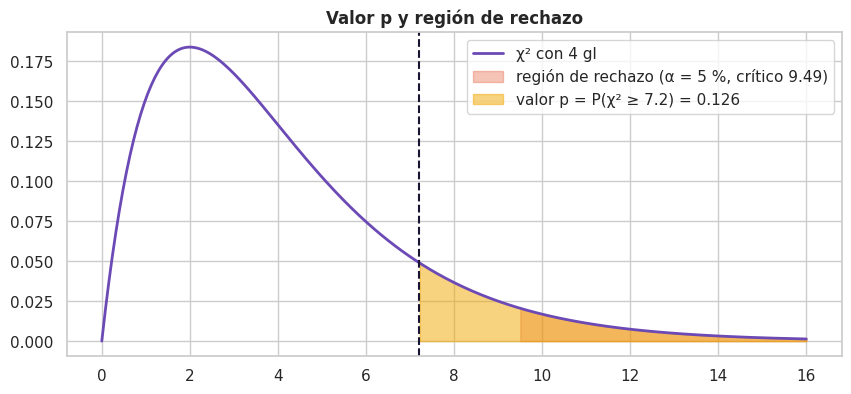

The script that saved this image: (Note: this script raises an exception after producing the figure.)
import math, time, warnings
warnings.filterwarnings("ignore", category=FutureWarning)
import numpy as np
import pandas as pd
import matplotlib.pyplot as plt
import seaborn as sns
from scipy import stats

MORADO, VERDE, AMBAR, CORAL, AZUL, GRIS, TINTA = "#6C4AB6", "#00A896", "#F2A900", "#E4572E", "#3A86C8", "#6B7280", "#1A1433"
PAL = [MORADO, VERDE, CORAL, AZUL, AMBAR]
sns.set_theme(style="whitegrid", palette=PAL)
plt.rcParams.update({"figure.figsize": (10, 4.2), "axes.titleweight": "bold", "axes.titlesize": 12})
pd.set_option("display.precision", 4)
pd.set_option("display.width", 140)

def decision(estadistico, critico, nombre="estadístico"):
    # Imprime la regla de decisión en lenguaje claro.
    if estadistico <= critico:
        print(f"{nombre} = {estadistico:.4f} ≤ crítico {critico:.4f} → NO se rechaza H0")
    else:
        print(f"{nombre} = {estadistico:.4f} > crítico {critico:.4f} → SE RECHAZA H0")

# ---------- pruebas de bondad ----------
def chi2_discreta(datos, pmf, valores, p_estimados=0, alfa=0.05, emin=5):
    """Chi-cuadrada para datos discretos. La última clase de `valores` acumula la cola (x ≥ último).
    Las clases de los extremos con E < emin se agrupan con su vecina."""
    datos = np.asarray(datos); n = len(datos)
    cl = []
    for k, x in enumerate(valores):
        cola = k == len(valores) - 1
        O = int(np.sum(datos >= x)) if cola else int(np.sum(datos == x))
        p = (1 - sum(c["p"] for c in cl)) if cola else pmf(x)
        cl.append(dict(lo=x, hi=None if cola else x, O=O, p=p))
    while len(cl) > 2 and n * cl[0]["p"] < emin:
        a = cl.pop(0); cl[0] = dict(lo=a["lo"], hi=cl[0]["hi"], O=a["O"] + cl[0]["O"], p=a["p"] + cl[0]["p"])
    while len(cl) > 2 and n * cl[-1]["p"] < emin:
        a = cl.pop(); cl[-1] = dict(lo=cl[-1]["lo"], hi=a["hi"], O=a["O"] + cl[-1]["O"], p=a["p"] + cl[-1]["p"])
    for c in cl:
        c["x"] = f"≥ {c['lo']}" if c["hi"] is None else (str(c["lo"]) if c["lo"] == c["hi"] else f"{c['lo']}–{c['hi']}")
        c["E"] = n * c["p"]; c["contrib"] = (c["O"] - c["E"]) ** 2 / c["E"]
    chi0 = sum(c["contrib"] for c in cl); gl = len(cl) - 1 - p_estimados
    crit = stats.chi2.ppf(1 - alfa, gl)
    return dict(n=n, clases=cl, chi0=chi0, gl=gl, crit=crit, p=1 - stats.chi2.cdf(chi0, gl), acepta=bool(chi0 <= crit))

def ks(datos, cdf, alfa=0.05):
    x = np.sort(np.asarray(datos)); n = len(x); F = cdf(x); i = np.arange(1, n + 1)
    dmas = i / n - F; dmenos = F - (i - 1) / n
    D = max(dmas.max(), dmenos.max()); crit = stats.kstwo.ppf(1 - alfa, n)
    return dict(n=n, x=x.tolist(), F=F.tolist(), dmas=dmas.tolist(), dmenos=dmenos.tolist(), Dmas=dmas.max(), Dmenos=dmenos.max(), D=D, crit=crit, acepta=bool(D <= crit))

AD_CRIT = {0.10: 1.933, 0.05: 2.492, 0.01: 3.857}  # distribución completamente especificada (caso 0)

def anderson_darling(datos, cdf, alfa=0.05):
    x = np.sort(np.asarray(datos)); n = len(x); F = np.clip(cdf(x), 1e-12, 1 - 1e-12); i = np.arange(1, n + 1)
    S = np.sum((2 * i - 1) * (np.log(F) + np.log(1 - F[::-1])))
    A2 = -n - S / n
    return dict(n=n, A2=A2, crit=AD_CRIT[alfa], acepta=bool(A2 <= AD_CRIT[alfa]), terminos=((2 * i - 1) * (np.log(F) + np.log(1 - F[::-1]))).tolist(), F=F.tolist(), x=x.tolist())

# ---------- generación ----------
def inv_exponencial(r, media): return -media * np.log(1 - np.asarray(r))
def inv_triangular(r, a, c, b):
    r = np.asarray(r, dtype=float); Fc = (c - a) / (b - a)
    return np.where(r < Fc, a + np.sqrt(r * (b - a) * (c - a)), b - np.sqrt((1 - r) * (b - a) * (b - c)))
def inv_discreta(r, valores, probs):
    acum = np.cumsum(probs); return [valores[int(np.searchsorted(acum, u, side="right"))] if u < acum[-1] else valores[-1] for u in np.atleast_1d(r)]
def erlang_convolucion(rs, k, media):
    """rs: arreglo (n, k). X = -(media/k) ln(prod r)."""
    rs = np.asarray(rs); return -(media / k) * np.log(np.prod(rs, axis=1))
def normal_suma12(rs, mu, sigma):
    return mu + sigma * (np.sum(rs, axis=1) - 6)
def aceptacion_rechazo(pares, f, a, b, M):
    out = []
    for r1, r2 in pares:
        x = a + (b - a) * r1; fx = f(x); acepta = r2 <= fx / M
        out.append(dict(r1=r1, r2=r2, x=x, fx=fx, umbral=fx / M, acepta=bool(acepta)))
    return out
def composicion(pares, pesos, medias):
    out = []; acum = np.cumsum(pesos)
    for r1, r2 in pares:
        j = int(np.searchsorted(acum, r1, side="right")); x = -medias[j] * np.log(1 - r2)
        out.append(dict(r1=r1, comp=j + 1, r2=r2, x=x))
    return out

# ---------- modelos ----------
def mm1_teoria(lam, mu):
    rho = lam / mu
    return dict(rho=rho, L=rho / (1 - rho), Lq=rho ** 2 / (1 - rho), W=1 / (mu - lam), Wq=lam / (mu * (mu - lam)), P0=1 - rho)

def simular_cola(n, lam, mu, rng, c=1):
    """Cola FIFO con c servidores, llegadas Poisson y servicio exponencial (tiempos en horas)."""
    ia = rng.exponential(1 / lam, n); sv = rng.exponential(1 / mu, n)
    llegada = np.cumsum(ia); libre = np.zeros(c); ini = np.empty(n); fin = np.empty(n)
    for i in range(n):
        j = int(np.argmin(libre)); ini[i] = max(llegada[i], libre[j]); fin[i] = ini[i] + sv[i]; libre[j] = fin[i]
    T = fin.max(); espera = ini - llegada
    return dict(llegada=llegada, ini=ini, fin=fin, servicio=sv, Wq=espera.mean(), W=(fin - llegada).mean(),
                util=sv.sum() / (c * T), Lq=espera.sum() / T, L=(fin - llegada).sum() / T)

def simular_inventario(dias, Q, R, inv0, dem_vals, dem_p, lt_vals, lt_p, K, h, s_costo, rng, detalle=False):
    inv = inv0; pedido = None; filas = []; costo = dict(pedido=0.0, mantener=0.0, faltante=0.0)
    for d in range(1, dias + 1):
        llega = 0
        if pedido and pedido[0] == d:
            inv += Q; llega = Q; pedido = None
        r = rng.random(); dem = inv_discreta([r], dem_vals, dem_p)[0]
        vend = min(inv, dem); falt = dem - vend; inv -= vend
        orden = ""
        if inv <= R and pedido is None:
            r2 = rng.random(); lt = inv_discreta([r2], lt_vals, lt_p)[0]
            pedido = (d + lt + 1, Q); costo["pedido"] += K; orden = f"Q={Q}, llega día {d + lt + 1}"
        costo["mantener"] += h * inv; costo["faltante"] += s_costo * falt
        if detalle:
            filas.append(dict(dia=d, recibe=llega, r=r, demanda=dem, vende=vend, faltante=falt, inv_final=inv, orden=orden))
    costo["total"] = sum(costo.values())
    return (filas, costo) if detalle else costo

def tiempo_pedido(rs, etapas):
    """rs: (n, k); etapas: lista de (a, c, b)."""
    return sum(inv_triangular(rs[:, j], *e) for j, e in enumerate(etapas))

gl, chi_obs = 4, 7.2
x = np.linspace(0, 16, 400); y = stats.chi2.pdf(x, gl)
crit = stats.chi2.ppf(0.95, gl); p = stats.chi2.sf(chi_obs, gl)
fig, ax = plt.subplots()
ax.plot(x, y, color=MORADO, lw=2, label=f"χ² con {gl} gl")
ax.fill_between(x, y, where=x >= crit, color=CORAL, alpha=.35, label=f"región de rechazo (α = 5 %, crítico {crit:.2f})")
ax.fill_between(x, y, where=x >= chi_obs, color=AMBAR, alpha=.5, label=f"valor p = P(χ² ≥ {chi_obs}) = {p:.3f}")
ax.axvline(chi_obs, color=TINTA, ls="--"); ax.set_title("Valor p y región de rechazo"); ax.legend(); plt.show()

rng = np.random.default_rng(2026)
veh = rng.poisson(3, 100)
lam = veh.mean()
print("Primeros 20 datos:", veh[:20])
print(f"n = {len(veh)},  λ̂ = media = {lam:.2f},  varianza = {veh.var(ddof=1):.2f}  (en la Poisson media ≈ varianza)")

# Paso 2-3 SIN agrupar, para ver por qué hay que agrupar
tabla = pd.DataFrame({"x": list(range(8)) + ["≥8"]})
tabla["O"] = [int((veh == k).sum()) for k in range(8)] + [int((veh >= 8).sum())]
tabla["p"] = [stats.poisson.pmf(k, lam) for k in range(8)] + [stats.poisson.sf(7, lam)]
tabla["E"] = len(veh) * tabla["p"]
tabla

# Paso 3-5 con la función propia (agrupa automáticamente)
res = chi2_discreta(veh, lambda x: stats.poisson.pmf(x, lam), list(range(0, 9)), p_estimados=1)
t = pd.DataFrame(res["clases"])[["x", "O", "p", "E", "contrib"]]
t.loc["Σ"] = ["", t.O.sum(), t.p.sum(), t.E.sum(), t.contrib.sum()]
display(t)
print(f"gl = {len(res['clases'])} clases − 1 − 1 parámetro = {res['gl']}")
decision(res["chi0"], res["crit"], "χ²₀"); print(f"valor p = {res['p']:.4f}")

# Comprobación con SciPy: ddof = parámetros estimados
O = np.array([c["O"] for c in res["clases"]]); E = np.array([c["E"] for c in res["clases"]])
print(stats.chisquare(O, E, ddof=1))
fig, ax = plt.subplots()
xs = np.arange(len(O)); ax.bar(xs - .2, O, .4, label="Observado", color=MORADO); ax.bar(xs + .2, E, .4, label="Esperado Poisson", color=VERDE)
ax.set_xticks(xs, [c["x"] for c in res["clases"]]); ax.set_xlabel("vehículos por minuto"); ax.legend(); ax.set_title("Observado vs. esperado"); plt.show()

d200 = np.round(np.random.default_rng(7).gamma(2.5, 2.0, 200), 2)
print(pd.Series(d200).describe().round(3).to_string())

def chi_equiprobable(x, dist, par, k=10, npar=0):
    bordes = dist.ppf(np.linspace(0, 1, k + 1), *par)   # cuantiles j/k
    O = np.histogram(x, bins=bordes)[0]; E = len(x) / k
    contrib = (O - E) ** 2 / E; gl = k - 1 - npar
    tabla = pd.DataFrame({"desde": bordes[:-1], "hasta": bordes[1:], "O": O, "E": E, "(O−E)²/E": contrib})
    return tabla, contrib.sum(), gl

pe = stats.expon.fit(d200, floc=0); pg = stats.gamma.fit(d200, floc=0)
print(f"\nExponencial: media = {pe[1]:.3f}")
print(f"Gamma: forma α = {pg[0]:.3f}, escala β = {pg[2]:.3f}")
for nombre, dist, par, m in [("Exponencial", stats.expon, pe, 1), ("Gamma", stats.gamma, pg, 2)]:
    tab, chi, gl = chi_equiprobable(d200, dist, par, 10, m)
    print(f"\n=== {nombre} ===")
    display(tab.round(3))
    decision(chi, stats.chi2.ppf(.95, gl), f"χ²₀ ({gl} gl)"); print(f"valor p = {stats.chi2.sf(chi, gl):.4g}")

fig, ax = plt.subplots()
ax.hist(d200, bins=20, density=True, color=MORADO, alpha=.45, edgecolor="white", label="datos")
t = np.linspace(0, d200.max(), 300)
ax.plot(t, stats.expon.pdf(t, *pe), color=CORAL, lw=2, label="exponencial")
ax.plot(t, stats.gamma.pdf(t, *pg), color=VERDE, lw=2, label="gamma")
ax.set_xlabel("minutos"); ax.legend(); ax.set_title("La gamma sigue la forma de la joroba; la exponencial no"); plt.show()

tab = pd.DataFrame([[38, 30, 32], [52, 34, 24], [46, 26, 18]], index=["Estrato 1-2", "Estrato 3-4", "Estrato 5-6"], columns=["Sí", "Tal vez", "No"])
n = tab.values.sum()
E = np.outer(tab.sum(1), tab.sum(0)) / n
E = pd.DataFrame(E, index=tab.index, columns=tab.columns)
contrib = (tab - E) ** 2 / E
print("Observado:"); display(tab)
print("Esperado:"); display(E.round(2))
print("Contribuciones (O−E)²/E:"); display(contrib.round(3))
chi = contrib.values.sum(); gl = (tab.shape[0] - 1) * (tab.shape[1] - 1)
decision(chi, stats.chi2.ppf(.95, gl), f"χ²₀ ({gl} gl)")
V = math.sqrt(chi / (n * (min(tab.shape) - 1)))
print(f"valor p = {stats.chi2.sf(chi, gl):.4f};  V de Cramér = {V:.3f} (asociación débil si < 0.2)")
print("SciPy:", stats.chi2_contingency(tab, correction=False)[:3])

s20 = np.round(np.random.default_rng(31).exponential(4, 20), 2)
F0 = lambda x: 1 - np.exp(-np.asarray(x) / 4)
r = ks(s20, F0)
t = pd.DataFrame({"i": np.arange(1, 21), "x(i)": r["x"], "F0(x)": r["F"], "i/n": np.arange(1, 21) / 20, "D+": r["dmas"], "D−": r["dmenos"]})
display(t.round(4))
print(f"D+ = {r['Dmas']:.4f}   D− = {r['Dmenos']:.4f}   D = {r['D']:.4f}")
decision(r["D"], r["crit"], "D")
print("SciPy:", stats.kstest(s20, "expon", args=(0, 4)))

xs = np.sort(s20); n = len(xs)
fig, ax = plt.subplots()
ax.step(np.r_[0, xs], np.r_[0, np.arange(1, n + 1) / n], where="post", color=MORADO, lw=2, label="F empírica")
t = np.linspace(0, xs.max() * 1.05, 300); ax.plot(t, F0(t), color=VERDE, lw=2, label="F0 exponencial(4)")
i = np.argmax(np.maximum(r["dmas"], r["dmenos"]))
ax.vlines(xs[i], F0(xs[i]), (i + 1) / n if r["dmas"][i] >= r["dmenos"][i] else i / n, color=CORAL, lw=3, label=f"D = {r['D']:.3f}")
ax.legend(); ax.set_title("K-S: la mayor distancia vertical entre las acumuladas"); plt.show()

rng = np.random.default_rng(44)
A = np.round(rng.normal(32, 4, 25), 1); B = np.round(rng.normal(35, 4, 30), 1)
n, m = len(A), len(B)
malla = np.sort(np.r_[A, B])
FA = np.searchsorted(np.sort(A), malla, side="right") / n
FB = np.searchsorted(np.sort(B), malla, side="right") / m
dif = np.abs(FA - FB); Dnm = dif.max(); crit = 1.36 * math.sqrt((n + m) / (n * m))
print(f"media A = {A.mean():.2f}, media B = {B.mean():.2f}")
print(f"D = {Dnm:.4f} en x = {malla[dif.argmax()]}"); decision(Dnm, crit, "D")
print("SciPy:", stats.ks_2samp(A, B))
fig, ax = plt.subplots()
ax.step(malla, FA, where="post", label="sensor A", color=MORADO); ax.step(malla, FB, where="post", label="sensor B", color=VERDE)
ax.axvline(malla[dif.argmax()], color=CORAL, ls="--"); ax.legend(); ax.set_xlabel("humedad del suelo (%)"); ax.set_title("K-S dos muestras"); plt.show()

def D_estimado(x):
    mu, sd = x.mean(), x.std(ddof=1)
    return ks(x, lambda v: stats.norm.cdf(v, mu, sd))["D"]

n, reps = 30, 3000
rng = np.random.default_rng(123)
Ds = np.array([D_estimado(rng.normal(0, 1, n)) for _ in range(reps)])
crit_lillie = np.quantile(Ds, 0.95)
print(f"n = {n}: crítico K-S clásico = {stats.kstwo.ppf(.95, n):.4f}   crítico Lilliefors (Monte Carlo) = {crit_lillie:.4f}")
print("El crítico correcto es mucho menor: con la tabla clásica casi nunca se rechazaría la normal.")
try:
    from statsmodels.stats.diagnostic import lilliefors
    T30 = np.round(np.random.default_rng(9).normal(24, 2, 30), 1)
    print("statsmodels lilliefors (temperaturas):", lilliefors(T30, dist="norm"))
except ImportError:
    print("(statsmodels no está instalado; en Colab sí viene)")

# a) Caso especificado: los mismos 20 tiempos frente a Exp(4)
r = anderson_darling(s20, F0)
t = pd.DataFrame({"i": np.arange(1, 21), "x(i)": r["x"], "F0(x(i))": r["F"], "F0(x(n+1−i))": r["F"][::-1], "(2i−1)[ln F + ln(1−F)]": r["terminos"]})
display(t.round(4))
print(f"Σ = {sum(r['terminos']):.4f}  →  A² = −20 − Σ/20 = {r['A2']:.4f}")
decision(r["A2"], 2.492, "A²")

# b) Normal con parámetros estimados: temperatura del invernadero (30 lecturas)
T30 = np.round(np.random.default_rng(9).normal(24, 2, 30), 1)
mu, sd = T30.mean(), T30.std(ddof=1)
r = anderson_darling(T30, lambda x: stats.norm.cdf(x, mu, sd))
A_est = r["A2"] * (1 + 0.75 / 30 + 2.25 / 900)
print(f"μ̂ = {mu:.3f}  σ̂ = {sd:.3f}  A² = {r['A2']:.4f}  A* = {A_est:.4f}")
decision(A_est, 0.752, "A*")
sa = stats.anderson(T30, "norm")
print(f"SciPy: A² = {sa.statistic:.4f}; críticos {dict(zip(sa.significance_level, sa.critical_values))}")
print("Nota: SciPy compara A² sin corregir contra críticos ya ajustados por n; la decisión es la misma.")

def tasa_rechazo(generador, n, reps=600, semilla=0):
    rng = np.random.default_rng(semilla); k = max(4, round(math.sqrt(n)))
    cdf = lambda x: 1 - np.exp(-x / 4.5)
    bordes = np.r_[-4.5 * np.log(1 - np.arange(k) / k), np.inf]
    cc, ck = stats.chi2.ppf(.95, k - 1), stats.kstwo.ppf(.95, n); rc = rk = ra = 0
    for _ in range(reps):
        x = generador(rng, n); O = np.histogram(x, bins=bordes)[0]
        rc += ((O - n / k) ** 2 / (n / k)).sum() > cc
        rk += ks(x, cdf)["D"] > ck
        ra += anderson_darling(x, cdf)["A2"] > 2.492
    return rc / reps, rk / reps, ra / reps

ns = [10, 20, 30, 50, 100]
t0 = time.time()
pot = pd.DataFrame([tasa_rechazo(lambda r, n: r.gamma(2.5, 1.8, n), n, semilla=10 + n) for n in ns], index=ns, columns=["χ²", "K-S", "A-D"])
err1 = pd.DataFrame([tasa_rechazo(lambda r, n: r.exponential(4.5, n), n, semilla=500 + n) for n in ns], index=ns, columns=["χ²", "K-S", "A-D"])
print(f"({time.time() - t0:.1f} s)"); print("Potencia (H1 gamma):"); display(pot); print("Error tipo I (H0 cierta):"); display(err1)
fig, ax = plt.subplots(1, 2, figsize=(13, 4))
pot.plot(marker="o", ax=ax[0], title="Potencia frente a n"); ax[0].set_xlabel("n")
err1.plot(marker="o", ax=ax[1], title="Error tipo I (debe rondar 0.05)"); ax[1].axhline(.05, color=GRIS, ls="--"); ax[1].set_ylim(0, .15)
plt.show()

R = np.array([0.2311, 0.6068, 0.4860, 0.8913, 0.7621, 0.4565])
def validar(muestra, dist, nombre):
    # Compara momentos y aplica K-S (continuas) a una muestra grande generada.
    fila = {"método": nombre, "media muestral": muestra.mean(), "media teórica": dist.mean(),
            "var muestral": muestra.var(ddof=1), "var teórica": dist.var()}
    if isinstance(dist.dist, stats.rv_continuous):
        fila["p K-S"] = stats.kstest(muestra, dist.cdf).pvalue
    return fila
validaciones = []

beta = 4
t = pd.DataFrame({"r": R, "1−r": 1 - R, "ln(1−r)": np.log(1 - R), "x = −4 ln(1−r)": inv_exponencial(R, beta)})
display(t.round(4))
big = inv_exponencial(np.random.default_rng(1).random(20000), beta)
validaciones.append(validar(big, stats.expon(scale=beta), "Inversa · exponencial"))

k, lam_w = 1.8, 900
t = pd.DataFrame({"r": R, "−ln(1−r)": -np.log(1 - R), "^(1/k)": (-np.log(1 - R)) ** (1 / k), "x (h)": lam_w * (-np.log(1 - R)) ** (1 / k)})
display(t.round(4))
print(f"P(falla antes de 1000 h) = 1 − exp(−(1000/900)^1.8) = {1 - math.exp(-(1000 / 900) ** 1.8):.4f}")
print(f"MTTF = λ Γ(1 + 1/k) = {lam_w * math.gamma(1 + 1 / k):.1f} h")
big = lam_w * (-np.log(1 - np.random.default_rng(2).random(20000))) ** (1 / k)
validaciones.append(validar(big, stats.weibull_min(k, scale=lam_w), "Inversa · Weibull"))

xm, a = 2.0, 3.0
print(pd.DataFrame({"r": R, "x (MB)": xm * (1 - R) ** (-1 / a)}).round(4).to_string())
big = xm * (1 - np.random.default_rng(3).random(20000)) ** (-1 / a)
validaciones.append(validar(big, stats.pareto(a, scale=xm), "Inversa · Pareto"))

p = 0.6
geo = pd.DataFrame({"r": R, "ln(1−r)/ln(0.4)": np.log(1 - R) / np.log(1 - p)})
geo["x = techo"] = np.ceil(geo.iloc[:, 1]).astype(int)
display(geo.round(4))
acum = pd.DataFrame({"x": range(9), "p(x)": stats.poisson.pmf(range(9), 3), "F(x)": stats.poisson.cdf(range(9), 3)})
display(acum.round(4))
def poisson_busqueda(r, lam):
    x, p_, F = 0, math.exp(-lam), math.exp(-lam)
    while r > F:              # se avanza hasta que F(x) ≥ r
        x += 1; p_ *= lam / x; F += p_
    return x
print("Poisson generada:", [poisson_busqueda(r, 3) for r in R])
big_g = np.ceil(np.log(1 - np.random.default_rng(4).random(20000)) / np.log(1 - p))
big_p = np.array([poisson_busqueda(r, 3) for r in np.random.default_rng(5).random(20000)])
validaciones += [validar(big_g, stats.geom(p), "Inversa · geométrica"), validar(big_p, stats.poisson(3), "Inversa · Poisson")]

emp = np.sort(np.array([2.1, 3.4, 3.9, 4.6, 5.0, 5.8, 6.3, 7.7, 8.9, 11.2]))
def empirica_inv(u, datos=emp):
    n = len(datos); pos = u * (n - 1); i = min(int(pos), n - 2)
    return datos[i] + (pos - i) * (datos[i + 1] - datos[i])
filas = []
for r in R:
    pos = r * 9; i = int(pos)
    filas.append(dict(r=r, posicion=pos, i=i, x_i=emp[i], x_i1=emp[i + 1], x=empirica_inv(r)))
display(pd.DataFrame(filas).round(4))

grupos = np.array([[0.2311, 0.6068, 0.4860], [0.8913, 0.7621, 0.4565], [0.0185, 0.8214, 0.4447], [0.6154, 0.7919, 0.9218]])
t = pd.DataFrame(grupos, columns=["r1", "r2", "r3"]); t["Π r"] = grupos.prod(1); t["x = −2 ln Π"] = erlang_convolucion(grupos, 3, 6)
display(t.round(4))
big = erlang_convolucion(np.random.default_rng(6).random((20000, 3)), 3, 6)
validaciones.append(validar(big, stats.gamma(3, scale=2), "Convolución · Erlang"))

br = np.random.default_rng(3).random((5, 10))
print("Binomial: ", (br < 0.1).sum(1))
big_b = (np.random.default_rng(7).random((20000, 10)) < 0.1).sum(1)
big_n = normal_suma12(np.random.default_rng(8).random((20000, 12)), 0, 1)
validaciones += [validar(big_b, stats.binom(10, .1), "Convolución · binomial"), validar(big_n, stats.norm(0, 1), "Convolución · normal (12 U)")]
print(f"Curtosis de la suma de 12: {stats.kurtosis(big_n):.3f} (normal = 0); la cola se trunca en ±6")

pares = [(0.2311, 0.6068), (0.4860, 0.8913), (0.7621, 0.4565), (0.0185, 0.8214), (0.4447, 0.6154), (0.7919, 0.9218)]
display(pd.DataFrame(aceptacion_rechazo(pares, lambda x: 6 * x * (1 - x), 0, 1, 1.5)).round(4))
rng = np.random.default_rng(9); U = rng.random((30000, 2)); x = U[:, 0]; ok = U[:, 1] <= 6 * x * (1 - x) / 1.5
print(f"Aceptados: {ok.mean():.4f}  (teórico 1/M = {1 / 1.5:.4f})")
validaciones.append(validar(x[ok], stats.beta(2, 2), "Aceptación-rechazo · Beta(2,2)"))
fig, ax = plt.subplots()
ax.scatter(x[:3000][ok[:3000]], (U[:3000, 1] * 1.5)[ok[:3000]], s=4, color=VERDE, label="aceptados")
ax.scatter(x[:3000][~ok[:3000]], (U[:3000, 1] * 1.5)[~ok[:3000]], s=4, color=CORAL, label="rechazados")
t = np.linspace(0, 1, 200); ax.plot(t, 6 * t * (1 - t), color=TINTA, lw=2, label="f(x)"); ax.axhline(1.5, color=MORADO, ls="--", label="M = 1.5")
ax.legend(loc="upper right"); ax.set_title("Aceptación y rechazo para Beta(2, 2)"); plt.show()

c = math.sqrt(2 * math.e / math.pi)
filas = []
for r1, r2 in pares:
    y = -math.log(1 - r1); umbral = math.exp(-(y - 1) ** 2 / 2)
    filas.append(dict(r1=r1, y=y, r2=r2, umbral=umbral, acepta=r2 <= umbral))
display(pd.DataFrame(filas).round(4))
rng = np.random.default_rng(10); y = rng.exponential(1, 40000); ok = rng.random(40000) <= np.exp(-(y - 1) ** 2 / 2)
z = y[ok] * np.where(rng.random(ok.sum()) < .5, -1, 1)
print(f"c = {c:.4f}; eficiencia teórica 1/c = {1 / c:.4f}; observada = {ok.mean():.4f}")
validaciones.append(validar(z, stats.norm(0, 1), "Aceptación-rechazo · normal"))

display(pd.DataFrame(composicion(pares, [0.7, 0.3], [2, 8])).round(4))
rng = np.random.default_rng(11); U = rng.random((20000, 2)); medias = np.where(U[:, 0] < .7, 2, 8); big = -medias * np.log(1 - U[:, 1])
m = 0.7 * 2 + 0.3 * 8; var = 0.7 * 2 * 2 ** 2 + 0.3 * 2 * 8 ** 2 - m ** 2
print(f"media: {big.mean():.3f} (teórica {m}); varianza: {big.var():.3f} (teórica {var:.2f}); CV = {big.std() / big.mean():.3f} > 1")
fig, ax = plt.subplots(); ax.hist(big, bins=80, density=True, color=MORADO, alpha=.5, range=(0, 40))
t = np.linspace(0, 40, 400); ax.plot(t, .7 * stats.expon.pdf(t, scale=2) + .3 * stats.expon.pdf(t, scale=8), color=CORAL, lw=2)
ax.set_title("Hiperexponencial por composición"); plt.show()

display(pd.DataFrame(validaciones).set_index("método").round(4))
N = 200000; rng = np.random.default_rng(0); tiempos = {}
t0 = time.perf_counter(); -np.log(1 - rng.random(N)); tiempos["inversa exponencial"] = time.perf_counter() - t0
t0 = time.perf_counter(); erlang_convolucion(rng.random((N, 3)), 3, 6); tiempos["convolución Erlang"] = time.perf_counter() - t0
t0 = time.perf_counter(); u = rng.random((int(N * 1.6), 2)); u[:, 0][u[:, 1] <= 4 * u[:, 0] * (1 - u[:, 0])]; tiempos["aceptación-rechazo Beta"] = time.perf_counter() - t0
t0 = time.perf_counter(); u = rng.random((N, 2)); -np.where(u[:, 0] < .7, 2, 8) * np.log(1 - u[:, 1]); tiempos["composición"] = time.perf_counter() - t0
pd.Series(tiempos, name="segundos para 200 000 valores").round(4)

x = d200
desc = pd.Series({"n": len(x), "media": x.mean(), "mediana": np.median(x), "desv. estándar": x.std(ddof=1), "CV": x.std(ddof=1) / x.mean(),
                  "asimetría": stats.skew(x), "curtosis exceso": stats.kurtosis(x), "mín": x.min(), "máx": x.max()})
print(desc.round(4).to_string())
print("\nPista: CV ≈ 1 sugiere exponencial; CV < 1 con asimetría positiva sugiere gamma, Weibull, lognormal o Erlang.")

candidatas = {
    "Exponencial": (stats.expon, dict(floc=0)),
    "Gamma": (stats.gamma, dict(floc=0)),
    "Weibull": (stats.weibull_min, dict(floc=0)),
    "Lognormal": (stats.lognorm, dict(floc=0)),
    "Normal": (stats.norm, {}),
    "Uniforme": (stats.uniform, {}),
}
filas = []
for nombre, (dist, fijo) in candidatas.items():
    par = dist.fit(x, **fijo); npar = len(par) - len(fijo)
    F = lambda v, d=dist, p=par: d.cdf(v, *p)
    Dks = ks(x, F)["D"]; A2 = anderson_darling(x, F)["A2"]
    bordes = dist.ppf(np.linspace(0, 1, 11), *par); O = np.histogram(x, bins=bordes)[0]; chi = ((O - 20) ** 2 / 20).sum()
    ll = dist.logpdf(x, *par).sum()
    filas.append(dict(distribución=nombre, parámetros=np.round(par, 3).tolist(), k=npar, chi2=chi, p_chi2=stats.chi2.sf(chi, 9 - npar),
                      D_KS=Dks, A2=A2, AIC=2 * npar - 2 * ll))
ranking = pd.DataFrame(filas).sort_values("A2").reset_index(drop=True); ranking.index += 1
ranking.round(4)

fig, ax = plt.subplots(1, 2, figsize=(14, 4.5))
ax[0].hist(x, bins=20, density=True, color=GRIS, alpha=.35, edgecolor="white")
t = np.linspace(0.01, x.max(), 300)
for (nombre, (dist, fijo)), col in zip(list(candidatas.items())[:4], PAL):
    ax[0].plot(t, dist.pdf(t, *dist.fit(x, **fijo)), color=col, lw=2, label=nombre)
ax[0].legend(); ax[0].set_title("Densidades ajustadas")
best = candidatas[ranking.iloc[0]["distribución"]]; par = best[0].fit(x, **best[1])
stats.probplot(x, dist=best[0], sparams=par, plot=ax[1]); ax[1].set_title(f"Gráfico P-P/Q-Q: {ranking.iloc[0]['distribución']}")
plt.show()

a_, _, b_ = stats.gamma.fit(x, floc=0); m_ = x.mean()
print("ProModel : G(%.3f, %.3f)     o   E(%.3f)" % (a_, b_, m_))
print("FlexSim  : gamma(0, %.3f, %.3f, getstream(current))" % (b_, a_))
print("Excel    : =GAMMA.INV(RAND(), %.3f, %.3f)" % (a_, b_))

def erlang_c(lam, mu, c):
    a = lam / mu; rho = a / c
    if rho >= 1: return None
    suma = sum(a ** k / math.factorial(k) for k in range(c)); ult = a ** c / math.factorial(c) / (1 - rho)
    Pw = ult / (suma + ult); Wq = Pw / (c * mu - lam)
    return dict(c=c, rho=rho, Pw=Pw, Wq_min=Wq * 60, W_min=(Wq + 1 / mu) * 60, Lq=lam * Wq, L=lam * (Wq + 1 / mu))

lam, mu, cw, cs = 50, 60, 30000, 25000
filas = []
for c in (1, 2, 3, 4):
    e = erlang_c(lam, mu, c)
    sims = [simular_cola(20000, lam, mu, np.random.default_rng(900 + 10 * c + k), c=c) for k in range(3)]
    e["Wq_sim_min"] = np.mean([s["Wq"] for s in sims]) * 60
    e["costo_$/h"] = cs * c + cw * e["Lq"]; filas.append(e)
porteria = pd.DataFrame(filas).set_index("c"); display(porteria.round(4))
print(f"Número óptimo de carriles: c = {porteria['costo_$/h'].idxmin()}")
fig, ax = plt.subplots(1, 2, figsize=(13, 4))
ax[0].bar(porteria.index, porteria["costo_$/h"], color=[VERDE if c == porteria['costo_$/h'].idxmin() else MORADO for c in porteria.index]); ax[0].set_title("Costo total por hora"); ax[0].set_xlabel("carriles")
ax[1].plot(porteria.index, porteria.Wq_min, "o-", label="Erlang C"); ax[1].plot(porteria.index, porteria.Wq_sim_min, "s--", label="simulación"); ax[1].set_yscale("log"); ax[1].legend(); ax[1].set_title("Wq (min): teoría vs simulación")
plt.show()

# Evolución de la cola en una corrida (c = 1) para ver el régimen transitorio
s = simular_cola(400, lam, mu, np.random.default_rng(1), c=1)
eventos = np.r_[s["llegada"], s["ini"]]; signo = np.r_[np.ones(400), -np.ones(400)]
o = np.argsort(eventos, kind="stable"); cola = np.cumsum(signo[o])
fig, ax = plt.subplots(); ax.step(eventos[o], cola, where="post", color=MORADO); ax.set_xlabel("horas"); ax.set_ylabel("vehículos en cola"); ax.set_title("Cola con un carril (ρ = 0.83)"); plt.show()

dem_v, dem_p = [6, 8, 10, 12, 14], [0.10, 0.25, 0.35, 0.20, 0.10]
lt_v, lt_p = [1, 2, 3], [0.3, 0.5, 0.2]
print("Demanda: acumulada", np.cumsum(dem_p), "→ media", np.dot(dem_v, dem_p))
filas, costo = simular_inventario(30, 60, 25, 50, dem_v, dem_p, lt_v, lt_p, 100, 1, 5, np.random.default_rng(5), detalle=True)
display(pd.DataFrame(filas).round(4).head(15)); print(costo)

Qs, Rs = [30, 40, 50, 60, 80, 100], [15, 20, 25, 30, 35]
mapa = pd.DataFrame([[np.mean([simular_inventario(360, Q, Rr, 50, dem_v, dem_p, lt_v, lt_p, 100, 1, 5, np.random.default_rng(7000 + k))["total"] / 360 for k in range(15)])
                      for Q in Qs] for Rr in Rs], index=pd.Index(Rs, name="R"), columns=pd.Index(Qs, name="Q"))
fig, ax = plt.subplots(figsize=(8, 4.2)); sns.heatmap(mapa, annot=True, fmt=".1f", cmap="viridis_r", ax=ax); ax.set_title("Costo promedio diario ($)"); plt.show()
q, r_ = mapa.stack().idxmin()[::-1]
print(f"Mejor política en la malla: Q = {q}, R = {r_}  (costo ≈ ${mapa.loc[r_, q]:.1f}/día)")

def linea(n, media_llegada, estaciones, rng):
    llegada = np.cumsum(rng.exponential(media_llegada, n)); t_prev = llegada.copy(); ocupado = []; esperas = []
    for (a, c, b) in estaciones:
        sv = inv_triangular(rng.random(n), a, c, b); fin = np.empty(n); libre = 0.0; esp = np.empty(n)
        for i in range(n):
            ini = max(t_prev[i], libre); esp[i] = ini - t_prev[i]; fin[i] = ini + sv[i]; libre = fin[i]
        ocupado.append(sv.sum()); esperas.append(esp.mean()); t_prev = fin
    T = t_prev[-1] - llegada[0]; ct = t_prev - llegada
    return dict(util=[o / T for o in ocupado], espera=esperas, ciclo=ct.mean(), throughput_h=n / T * 60, wip=ct.sum() / T)

est = [(3, 4, 6), (4, 5, 7), (2, 3, 5)]
res = [linea(5000, 5.5, est, np.random.default_rng(60 + k)) for k in range(10)]
t = pd.DataFrame({"estación": ["Corte", "Ensamble", "Pintura"], "media servicio": [sum(e) / 3 for e in est],
                  "ρ teórica = media/5.5": [sum(e) / 3 / 5.5 for e in est],
                  "utilización simulada": np.mean([r["util"] for r in res], 0), "espera media (min)": np.mean([r["espera"] for r in res], 0)})
display(t.round(3))
print(f"Tiempo de ciclo = {np.mean([r['ciclo'] for r in res]):.1f} min;  throughput = {np.mean([r['throughput_h'] for r in res]):.2f} piezas/h;  WIP = {np.mean([r['wip'] for r in res]):.1f}")
print("Cuello de botella: ENSAMBLE (ρ ≈ 0.97) → la cola se acumula antes de esa estación.")

etapas = [(1, 2, 4), (2, 3, 6), (0.5, 1, 3)]
tt = tiempo_pedido(np.random.default_rng(21).random((10000, 3)), etapas)
p7 = (tt <= 7).mean(); e = 1.96 * math.sqrt(p7 * (1 - p7) / len(tt))
print(f"media = {tt.mean():.3f} d (teórica {sum(sum(e_) / 3 for e_ in etapas):.3f});  P(T ≤ 7) = {p7:.4f} ± {e:.4f};  percentil 90 = {np.percentile(tt, 90):.2f} d")
fig, ax = plt.subplots(); sns.histplot(tt, bins=50, stat="density", color=AZUL, ax=ax); ax.axvline(7, color=CORAL, ls="--"); ax.set_title("Distribución del tiempo total de entrega"); plt.show()

def ficha(nombre, dist, descripcion):
    m, v, s, k = dist.stats(moments="mvsk")
    return dict(caso=nombre, variable=descripcion, media=float(m), varianza=float(v), desv=float(np.sqrt(v)), asimetría=float(s), curtosis_exceso=float(k))
fichas = []

hum, lluvia, bomba = stats.norm(32, 4), stats.poisson(2.4), stats.weibull_min(1.8, scale=900)
fichas += [ficha("Agrotrónica", hum, "humedad %"), ficha("Agrotrónica", lluvia, "lluvias/semana"), ficha("Agrotrónica", bomba, "vida bomba h")]
print(f"P(humedad < 25) = Φ((25−32)/4) = Φ(−1.75) = {hum.cdf(25):.4f}  → ≈ {hum.cdf(25) * 365:.0f} días de riego al año")
print(f"P(semana sin lluvia) = e^(−2.4) = {lluvia.pmf(0):.4f};  P(≥ 3 lluvias) = {lluvia.sf(2):.4f}")
print(f"P(bomba falla antes de 1000 h) = {bomba.cdf(1000):.4f};  MTTF = {bomba.mean():.1f} h")

# Temporada de 120 días: humedad con memoria (AR(1)) alrededor de 29 % por evaporación; cada lluvia suma 3 %, y el riego suma 6 %
rng = np.random.default_rng(42); dias = 120; h = np.empty(dias); h[0] = 32; riego = np.zeros(dias, bool)
for d in range(1, dias):
    lluvias_hoy = rng.poisson(2.4 / 7)
    h[d] = 29 + 0.6 * (h[d - 1] - 29) + rng.normal(0, 4 * math.sqrt(1 - .36)) + 3 * lluvias_hoy
    if h[d] < 25: riego[d] = True; h[d] += 6
fig, ax = plt.subplots(); ax.plot(h, color=VERDE); ax.scatter(np.where(riego)[0], h[riego], color=CORAL, zorder=3, label="riego activado")
ax.axhline(25, color=CORAL, ls="--"); ax.set_xlabel("día"); ax.set_ylabel("humedad (%)"); ax.legend(); ax.set_title("Temporada simulada del invernadero"); plt.show()
print(f"Riegos en la temporada: {riego.sum()}")

th = 0.8; k = np.arange(1, 13)
p_manual = -th ** k / (k * math.log(1 - th))
t = pd.DataFrame({"k": k, "p(k) manual": p_manual, "p(k) SciPy": stats.logser.pmf(k, th), "F(k)": np.cumsum(p_manual)})
display(t.round(5))
media = -th / ((1 - th) * math.log(1 - th)); var = -th * (th + math.log(1 - th)) / ((1 - th) ** 2 * math.log(1 - th) ** 2)
print(f"E[X] = {media:.4f} (SciPy {stats.logser.mean(th):.4f});  Var = {var:.4f} (SciPy {stats.logser.var(th):.4f})")

# Generación por transformada inversa (búsqueda secuencial con recurrencia p(k+1) = p(k)·θ·k/(k+1))
def logser_inv(r, th):
    k, p = 1, -th / math.log(1 - th); F = p
    while r > F: p *= th * k / (k + 1); k += 1; F += p
    return k
muestra = np.array([logser_inv(r, th) for r in np.random.default_rng(12).random(5000)])
print(f"Media simulada = {muestra.mean():.3f}")
res = chi2_discreta(muestra, lambda x: stats.logser.pmf(x, th), list(range(1, 10)))
decision(res["chi0"], res["crit"], "χ²₀ serie logarítmica")
fichas.append(ficha("Domótica", stats.logser(th), "dispositivos/hogar"))

cons = stats.lognorm(0.35, scale=math.exp(2.3)); ev = stats.poisson(6)
fichas += [ficha("Domótica", cons, "consumo kWh/día"), ficha("Domótica", ev, "eventos/hora")]
print(f"Consumo: media = e^(2.3 + 0.35²/2) = {cons.mean():.2f} kWh;  P(> 15 kWh) = {cons.sf(15):.4f};  percentil 95 = {cons.ppf(.95):.2f}")
print(f"Eventos: P(más de 10 en una hora) = {ev.sf(10):.4f}")
fig, ax = plt.subplots(1, 2, figsize=(13, 4))
ax[0].bar(k, p_manual, color=AZUL); ax[0].set_title("Serie logarítmica (θ = 0.8)"); ax[0].set_xlabel("dispositivos")
t = np.linspace(0, 30, 300); ax[1].plot(t, cons.pdf(t), color=MORADO, lw=2); ax[1].fill_between(t, cons.pdf(t), where=t > 15, color=CORAL, alpha=.4); ax[1].set_title("Consumo diario lognormal"); ax[1].set_xlabel("kWh")
plt.show()

filas = []
for c in (3, 4, 5):
    e = erlang_c(180, 75, c); filas.append(dict(ascensores=c, rho=e["rho"], P_esperar=e["Pw"], Wq_s=e["Wq_min"] * 60))
display(pd.DataFrame(filas).round(4))
salas, temp = stats.binom(12, .65), stats.norm(22, .8)
print(f"P(todas las salas ocupadas) = 0.65^12 = {salas.pmf(12):.4f};  E[salas ocupadas] = {salas.mean():.1f}")
print(f"P(HVAC actúa) = P(|T − 22| > 1.5) = {2 * temp.sf(23.5):.4f}")
fichas += [ficha("Inmótica", salas, "salas ocupadas"), ficha("Inmótica", temp, "temperatura °C")]

rng = np.random.default_rng(77)
letras = np.array(list("ABCDEFGHJKLMNPRSTUVWXYZ"))
def placa_sintetica(rng): return "".join(rng.choice(letras, 3)) + "".join(map(str, rng.integers(0, 10, 3)))

minutos = 240
llegadas_min = rng.poisson(3, minutos); n = llegadas_min.sum()
yolo = pd.DataFrame({
    "minuto": np.repeat(np.arange(minutos), llegadas_min),
    "placa": [placa_sintetica(rng) for _ in range(n)],
    "confianza": rng.beta(18, 2.2, n),
    "intentos_ocr": rng.geometric(0.85, n),
    "latencia_ms": rng.lognormal(math.log(28), 0.25, n),
    "error_px": rng.normal(0, 3, n),
})
yolo["aceptada"] = yolo.confianza >= 0.80
display(yolo.head(10).round(3))
print(f"{n} vehículos en {minutos} min;  detecciones aceptadas (conf ≥ 0.80): {yolo.aceptada.mean():.1%};  FPS posibles = {1000 / yolo.latencia_ms.mean():.1f}")

# Análisis de distribuciones: parámetros estimados vs. teóricos y prueba de bondad para cada variable
filas = []
# Poisson: conteos por minuto
lam_ = llegadas_min.mean(); r_ = chi2_discreta(llegadas_min, lambda x: stats.poisson.pmf(x, lam_), list(range(0, 9)), p_estimados=1)
filas.append(dict(variable="vehículos/min", distribución="Poisson", estimado=f"λ = {lam_:.3f}", teórico="λ = 3", prueba="χ²", estadístico=r_["chi0"], p=r_["p"]))
# Exponencial: tiempo entre llegadas dentro de la hora (aproximado con llegadas uniformes en el minuto)
tiempos = np.sort(yolo.minuto.values * 60 + rng.random(n) * 60); ia = np.diff(tiempos)
filas.append(dict(variable="tiempo entre vehículos (s)", distribución="Exponencial", estimado=f"media = {ia.mean():.2f}", teórico="media = 20", prueba="K-S", estadístico=stats.kstest(ia, "expon", args=(0, ia.mean())).statistic, p=stats.kstest(ia, "expon", args=(0, ia.mean())).pvalue))
# Beta: confianza
a_, b_, _, _ = stats.beta.fit(yolo.confianza, floc=0, fscale=1); ad = anderson_darling(yolo.confianza.values, lambda v: stats.beta.cdf(v, a_, b_))
filas.append(dict(variable="confianza", distribución="Beta", estimado=f"α = {a_:.2f}, β = {b_:.2f}", teórico="α = 18, β = 2.2", prueba="A-D", estadístico=ad["A2"], p=np.nan))
# Geométrica: intentos
p_ = 1 / yolo.intentos_ocr.mean(); r_ = chi2_discreta(yolo.intentos_ocr.values, lambda x: stats.geom.pmf(x, p_), [1, 2, 3], p_estimados=1)
filas.append(dict(variable="intentos OCR", distribución="Geométrica", estimado=f"p = {p_:.3f}", teórico="p = 0.85", prueba="χ²", estadístico=r_["chi0"], p=r_["p"]))
# Lognormal: latencia
s_, _, sc_ = stats.lognorm.fit(yolo.latencia_ms, floc=0); kk = stats.kstest(yolo.latencia_ms, "lognorm", args=(s_, 0, sc_))
filas.append(dict(variable="latencia (ms)", distribución="Lognormal", estimado=f"μ = {math.log(sc_):.3f}, σ = {s_:.3f}", teórico=f"μ = {math.log(28):.3f}, σ = 0.25", prueba="K-S", estadístico=kk.statistic, p=kk.pvalue))
# Normal: error de posición
mu_, sd_ = yolo.error_px.mean(), yolo.error_px.std(ddof=1); A = anderson_darling(yolo.error_px.values, lambda v: stats.norm.cdf(v, mu_, sd_))["A2"] * (1 + .75 / n + 2.25 / n ** 2)
filas.append(dict(variable="error de posición (px)", distribución="Normal", estimado=f"μ = {mu_:.3f}, σ = {sd_:.3f}", teórico="μ = 0, σ = 3", prueba="A* (crít. 0.752)", estadístico=A, p=np.nan))
display(pd.DataFrame(filas).round(4))
print("Nota: el p de K-S con parámetros estimados es optimista (ver Lilliefors, 1.7).")

# Serie logarítmica: cuántas veces pasa cada placa en un día (flota de visitantes y residentes)
visitas = np.array([logser_inv(r, 0.6) for r in np.random.default_rng(78).random(800)])
print(f"Placas distintas = 800; pasos totales = {visitas.sum()};  media = {visitas.mean():.3f} (teórica {stats.logser.mean(.6):.3f});  P(1 sola vez) = {(visitas == 1).mean():.3f} (teórica {stats.logser.pmf(1, .6):.3f})")
fichas += [ficha("YOLO", stats.poisson(3), "vehículos/min"), ficha("YOLO", stats.beta(18, 2.2), "confianza"), ficha("YOLO", stats.geom(.85), "intentos OCR"),
           ficha("YOLO", stats.lognorm(.25, scale=28), "latencia ms"), ficha("YOLO", stats.logser(.6), "pasos por placa/día")]
fig, ax = plt.subplots(2, 3, figsize=(15, 7.5)); ax = ax.ravel()
sns.countplot(x=llegadas_min, ax=ax[0], color=MORADO); ax[0].set_title("Vehículos por minuto (Poisson)")
ax[1].hist(yolo.confianza, bins=30, density=True, color=VERDE, alpha=.6); t = np.linspace(.5, 1, 200); ax[1].plot(t, stats.beta.pdf(t, 18, 2.2), color=TINTA); ax[1].axvline(.8, color=CORAL, ls="--"); ax[1].set_title("Confianza (Beta)")
sns.countplot(x=yolo.intentos_ocr, ax=ax[2], color=AMBAR); ax[2].set_title("Intentos de OCR (geométrica)")
ax[3].hist(yolo.latencia_ms, bins=40, density=True, color=AZUL, alpha=.6); t = np.linspace(10, 60, 200); ax[3].plot(t, stats.lognorm.pdf(t, .25, scale=28), color=TINTA); ax[3].set_title("Latencia (lognormal)")
ax[4].hist(yolo.error_px, bins=40, density=True, color=CORAL, alpha=.6); t = np.linspace(-12, 12, 200); ax[4].plot(t, stats.norm.pdf(t, 0, 3), color=TINTA); ax[4].set_title("Error de posición (normal)")
sns.countplot(x=np.minimum(visitas, 8), ax=ax[5], color=GRIS); ax[5].set_title("Pasos por placa (serie log., 8 = 8+)")
plt.tight_layout(); plt.show()

# Pregunta de decisión: ¿qué umbral de confianza usar?
umbrales = np.arange(.70, .96, .025)
pd.DataFrame({"umbral": umbrales, "aceptadas": [(yolo.confianza >= u).mean() for u in umbrales],
              "teórico Beta": [stats.beta.sf(u, 18, 2.2) for u in umbrales]}).round(4)

EJECUTAR_YOLO_REAL = False
if EJECUTAR_YOLO_REAL:
    import subprocess, sys
    subprocess.run([sys.executable, "-m", "pip", "install", "-q", "ultralytics"])
    from ultralytics import YOLO
    modelo = YOLO("yolov8n.pt")
    registros = []
    for i, r in enumerate(modelo.predict(source="porteria.mp4", stream=True, classes=[2, 3, 5, 7], conf=0.25, verbose=False)):
        for b in r.boxes:
            registros.append(dict(cuadro=i, clase=int(b.cls), confianza=float(b.conf), latencia_ms=r.speed["inference"]))
    reales = pd.DataFrame(registros)
    display(reales.describe())
    a_, b_, _, _ = stats.beta.fit(reales.confianza.clip(1e-4, 1 - 1e-4), floc=0, fscale=1)
    print(f"Confianza real ~ Beta({a_:.2f}, {b_:.2f})")
else:
    print("Sección opcional desactivada (EJECUTAR_YOLO_REAL = False).")

rng = np.random.default_rng(2027); N = 300
estrato = rng.choice(["1-2", "3-4", "5-6"], N, p=[.35, .40, .25])
prob_likert = {"1-2": [.06, .10, .22, .37, .25], "3-4": [.04, .08, .18, .38, .32], "5-6": [.03, .07, .17, .35, .38]}
likert = np.array([rng.choice([1, 2, 3, 4, 5], p=prob_likert[e]) for e in estrato])
gasto = rng.lognormal(np.log(np.select([estrato == "1-2", estrato == "3-4"], [90, 150], 260) * 1000), .35)
pagar = np.clip(rng.normal(2.5, 1.0, N) + (likert - 3) * .4, 0, None)  # millones COP
barreras = ["costo inicial", "no sabe cómo", "vive en arriendo", "desconfía de la tecnología", "ninguna"]
texto = {"costo inicial": "es muy caro instalarlo", "no sabe cómo": "no sé a quién acudir", "vive en arriendo": "la casa no es mía",
         "desconfía de la tecnología": "no creo que funcione bien", "ninguna": "lo haría ya"}
barrera = rng.choice(barreras, N, p=[.42, .18, .17, .10, .13])
enc = pd.DataFrame({"estrato": estrato, "instalaria_1a5": likert, "gasto_mensual_cop": gasto.round(-2), "pagaria_millones": pagar.round(2),
                    "respuesta_abierta": [texto[b] for b in barrera], "codigo_barrera": barrera})
display(enc.head(8))

# 1) Distribución de la escala Likert y proporción favorable (4 o 5) con IC 95 %
conteo = enc.instalaria_1a5.value_counts().sort_index(); p_fav = (enc.instalaria_1a5 >= 4).mean(); e = 1.96 * math.sqrt(p_fav * (1 - p_fav) / N)
print(conteo.to_string()); print(f"Media Likert = {enc.instalaria_1a5.mean():.2f};  favorable = {p_fav:.3f}  IC 95 % = [{p_fav - e:.3f}, {p_fav + e:.3f}]")
# 2) Independencia estrato × disposición (agrupando 1-2, 3, 4-5)
grupo = pd.cut(enc.instalaria_1a5, [0, 2, 3, 5], labels=["No", "Indeciso", "Sí"])
ct = pd.crosstab(enc.estrato, grupo); chi, p, gl, _ = stats.chi2_contingency(ct)
display(ct); print(f"χ² = {chi:.3f}, gl = {gl}, p = {p:.4f}")
# 3) Gasto: ¿lognormal?  4) Barreras codificadas
s_, _, sc_ = stats.lognorm.fit(enc.gasto_mensual_cop, floc=0)
print(f"Gasto ~ Lognormal(μ = {math.log(sc_):.3f}, σ = {s_:.3f}) (mezcla de estratos → σ mayor que 0.35)")
display(enc.codigo_barrera.value_counts(normalize=True).round(3).to_frame("proporción"))
# 5) Tamaño de muestra para error 5 % y 3 %
for err in (.05, .03): print(f"n requerido (p = 0.5, 95 %, e = {err:.0%}) = {math.ceil(1.96 ** 2 * .25 / err ** 2)}")

fig, ax = plt.subplots(1, 3, figsize=(16, 4.2))
pd.crosstab(enc.estrato, enc.instalaria_1a5, normalize="index").plot(kind="barh", stacked=True, ax=ax[0], color=["#E4572E", "#F2A900", "#C9C3DD", "#3A86C8", "#00A896"], legend=False); ax[0].set_title("Disposición a instalar por estrato")
sns.boxplot(data=enc, x="estrato", y="pagaria_millones", order=["1-2", "3-4", "5-6"], ax=ax[1], color=VERDE); ax[1].set_title("Disposición a pagar (millones COP)")
enc.codigo_barrera.value_counts().plot(kind="bar", ax=ax[2], color=MORADO); ax[2].set_title("Barreras (respuesta abierta codificada)"); ax[2].tick_params(axis="x", rotation=30)
plt.tight_layout(); plt.show()

pd.DataFrame(fichas).round(4)

print("EJERCICIO 1 · χ² discreta")
O = np.array([10, 22, 18, 10]); p = np.array([.2, .3, .3, .2]); E = 60 * p
display(pd.DataFrame({"O": O, "p": p, "E": E, "(O−E)²/E": (O - E) ** 2 / E}))
decision(((O - E) ** 2 / E).sum(), stats.chi2.ppf(.95, 3), "χ²₀ (3 gl)")

print("\nEJERCICIO 2 · límites equiprobables de Exp(5) con 5 clases")
print([round(-5 * math.log(1 - j / 5), 3) for j in range(1, 5)])

print("\nEJERCICIO 3 · independencia 2×2")
t = np.array([[40, 20], [30, 30]]); E = np.outer(t.sum(1), t.sum(0)) / t.sum()
print("E =", E.tolist()); decision(((t - E) ** 2 / E).sum(), 3.84, "χ²₀")

print("\nEJERCICIO 4 · K-S frente a Exp(3)")
r = ks([0.8, 1.9, 2.6, 4.4, 7.1], lambda x: 1 - np.exp(-np.asarray(x) / 3))
display(pd.DataFrame({"x": r["x"], "F0": r["F"], "D+": r["dmas"], "D−": r["dmenos"]}).round(4)); decision(r["D"], 0.565, "D")

print("\nEJERCICIO 5 · A-D normal estimada, n = 40")
A = 0.70 * (1 + .75 / 40 + 2.25 / 1600); decision(A, 0.752, "A*")

print("\nEJERCICIO 6 · potencia con n = 15")
print(tasa_rechazo(lambda r, n: r.gamma(2.5, 1.8, n), 15, reps=600, semilla=6), "← (χ², K-S, A-D): rechazos bajos = potencia baja")

print("EJERCICIO 7 · Weibull k = 2, λ = 500:", [round(500 * (-math.log(1 - r)) ** .5, 1) for r in (.30, .90)])
print("EJERCICIO 8 · geométrica p = 0.7:", [(round(math.log(1 - r) / math.log(.3), 3), math.ceil(math.log(1 - r) / math.log(.3))) for r in (.5, .95)])
print("EJERCICIO 9 · empírica:", empirica_inv(.6, np.array([2, 4, 5, 9, 12])))
print("EJERCICIO 10 · Erlang k = 3, media 9:", round(-3 * math.log(.5 * .4 * .8), 3))
y = -math.log(1 - .70); print(f"EJERCICIO 11 · A-R normal: Y = {y:.3f}; umbral = {math.exp(-(y - 1) ** 2 / 2):.3f} ≥ 0.50 → se acepta")
print(f"EJERCICIO 12 · composición: r1 = 0.85 ≥ 0.8 → componente 2; x = {-10 * math.log(1 - .6):.3f}; media = {.8 * 1 + .2 * 10}")

print("EJERCICIO 13 · portería λ = 50, μ = 30 por carril")
for c in (1, 2, 3):
    e = erlang_c(50, 30, c); print(f"  c = {c}: " + ("inestable (ρ ≥ 1)" if e is None else f"ρ = {e['rho']:.3f}, Wq = {e['Wq_min']:.2f} min"))
print("EJERCICIO 14 · ver el mapa (Q, R): con Q grande sube el inventario promedio y el costo de mantener domina:")
print(mapa.loc[25].round(1).to_string())
print("EJERCICIO 15 · nuevas medias:", {n_: round(sum(e) / 3, 2) for n_, e in zip(["corte", "ensamble", "pintura"], [(3, 4, 6), (3, 4, 6), (2, 3, 5)])}, "→ corte y ensamble empatan (ρ ≈ 0.79)")
r15 = np.mean([linea(5000, 5.5, [(3, 4, 6), (3, 4, 6), (2, 3, 5)], np.random.default_rng(80 + k))["util"] for k in range(5)], 0)
print("   utilizaciones simuladas:", np.round(r15, 3))
print(f"EJERCICIO 16 · umbral del 2 %: 32 + z(0.02)·4 = 32 + ({stats.norm.ppf(.02):.3f})·4 = {stats.norm.ppf(.02, 32, 4):.2f} %")
print(f"EJERCICIO 17 · P(leer en ≤ 2 intentos) = 1 − 0.15² = {stats.geom.cdf(2, .85):.4f}")
print(f"EJERCICIO 18 · n = 1.96²·0.25/0.03² = {1.96 ** 2 * .25 / .03 ** 2:.1f} → {math.ceil(1.96 ** 2 * .25 / .03 ** 2)}")
